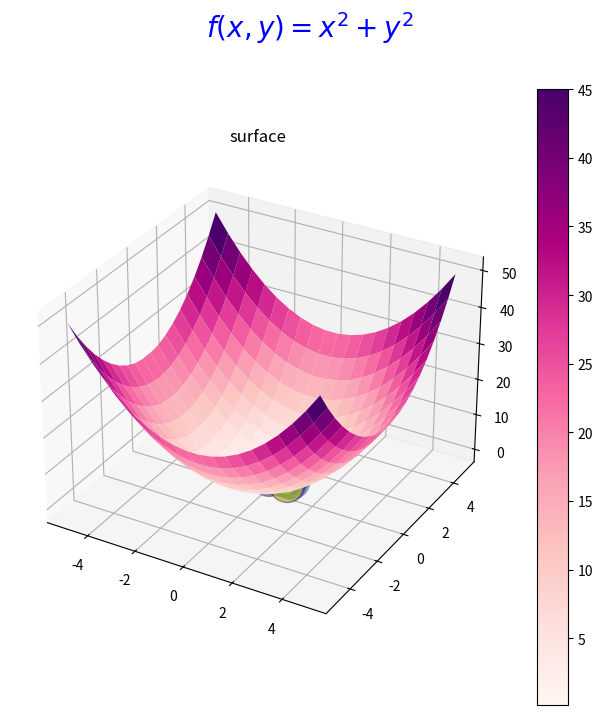

Recreate this plot in Python.
#32scatter.py

import numpy as np
import matplotlib.pyplot as graph

# 3D를 위한 import
from matplotlib import cm
from mpl_toolkits.mplot3d import Axes3D

fig = graph.figure(figsize=(8, 8))
fig.suptitle("$f(x, y) = x^2 + y^2$", color="#0000FF", fontsize=20)
x = np.linspace(-5, 5, 20)
y = np.linspace(-5, 5, 20)
X, Y = np.meshgrid(x, y)
Z = X**2 + Y**2
ax2 = fig.add_subplot(111, projection='3d')
surface = ax2.plot_surface(X, Y, Z, rstride=1, cstride=1, cmap=cm.RdPu)
fig.colorbar(surface)
ax2.set_title("surface")

graph.show()

N = 200
x = np.random.rand(N)
y = np.random.rand(N)
colors = np.random.rand(N)
area = np.pi * (15 * np.random.rand(N))**2
graph.scatter(x, y, s=area, c=colors, alpha=0.5)
graph.grid(True)
graph.show()
